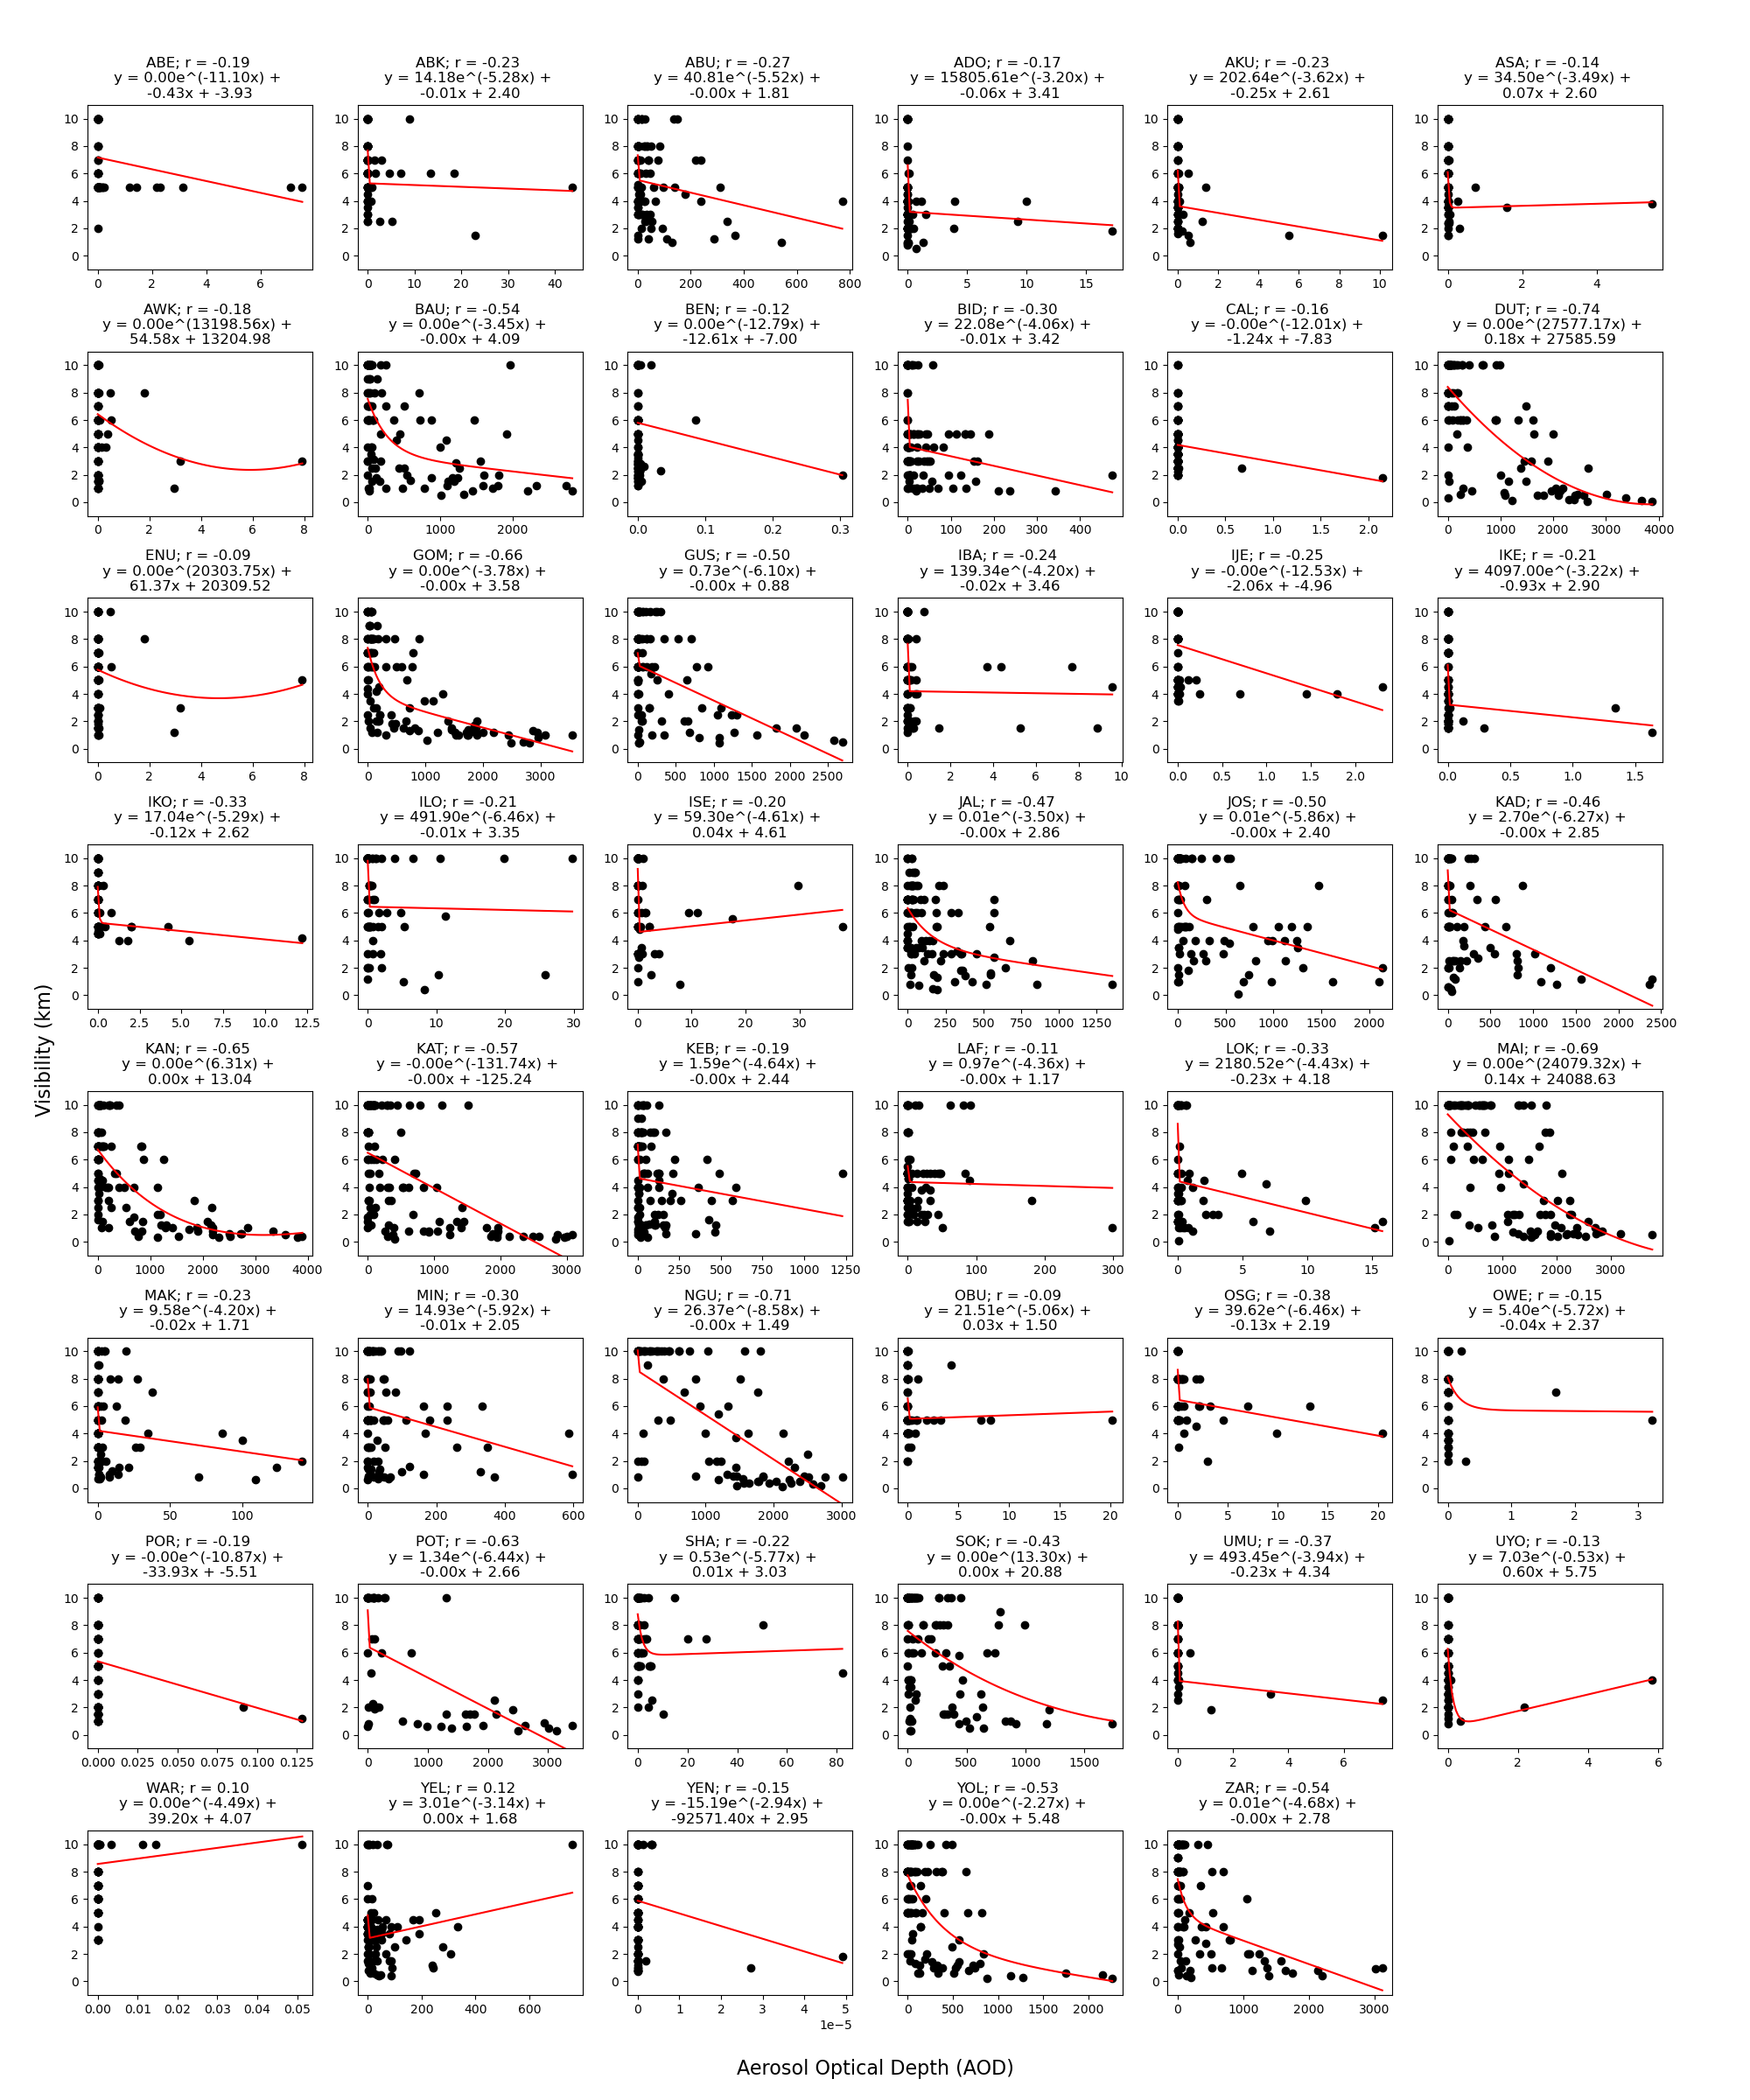

Data behind this chart, as committed beside it:
Lat, Long, Station, r_value, p_value, p
7.2, 3.33, ABE, -0.19, 0.05, 2
6.25, 8.19, ABK, -0.23, 0.02, 2
9.0, 7.2, ABU, -0.27, 0.0, 2
7.6, 5.2, ADO, -0.17, 0.08, 1
7.2, 5.3, AKU, -0.23, 0.02, 2
6.82, 6.23, ASA, -0.14, 0.17, 1
6.2, 7.07, AWK, -0.18, 0.07, 1
10.28, 9.82, BAU, -0.54, 0.0, 2
6.33, 5.6, BEN, -0.12, 0.23, 1
9.8, 6.0, BID, -0.3, 0.0, 2
4.97, 8.35, CAL, -0.16, 0.1, 1
11.78, 9.33, DUT, -0.74, 0.0, 2
6.5, 7.0, ENU, -0.09, 0.38, 1
10.27, 11.17, GOM, -0.66, 0.0, 2
12.17, 6.77, GUS, -0.5, 0.0, 2
7.43, 3.9, IBA, -0.24, 0.01, 2
6.83, 3.93, IJE, -0.25, 0.01, 2
6.58, 3.33, IKE, -0.21, 0.03, 2
5.97, 8.72, IKO, -0.33, 0.0, 2
8.48, 4.58, ILO, -0.21, 0.03, 2
7.97, 3.6, ISE, -0.2, 0.04, 2
8.9, 11.42, JAL, -0.47, 0.0, 2
9.87, 8.9, JOS, -0.5, 0.0, 2
10.6, 7.45, KAD, -0.46, 0.0, 2
12.05, 8.53, KAN, -0.65, 0.0, 2
13.02, 7.68, KAT, -0.57, 0.0, 2
11.9, 4.1, KEB, -0.19, 0.05, 2
8.5, 8.47, LAF, -0.11, 0.31, 1
7.8, 6.73, LOK, -0.33, 0.0, 2
11.85, 13.08, MAI, -0.69, 0.0, 2
7.7, 8.5, MAK, -0.23, 0.01, 2
9.54, 6.54, MIN, -0.3, 0.0, 2
12.88, 10.47, NGU, -0.71, 0.0, 2
6.57, 9.04, OBU, -0.09, 0.45, 1
7.8, 4.52, OSG, -0.38, 0.0, 2
5.48, 7.03, OWE, -0.15, 0.13, 1
4.85, 7.12, POR, -0.19, 0.08, 1
11.7, 11.03, POT, -0.63, 0.0, 2
8.35, 3.47, SHA, -0.22, 0.02, 2
12.92, 5.2, SOK, -0.43, 0.0, 2
5.52, 7.48, UMU, -0.37, 0.0, 2
5.05, 7.92, UYO, -0.13, 0.2, 1
5.52, 5.73, WAR, 0.1, 0.31, 1
11.0, 4.5, YEL, 0.12, 0.22, 1
4.5, 6.12, YEN, -0.15, 0.12, 1
9.23, 12.47, YOL, -0.53, 0.0, 2
11.07, 7.75, ZAR, -0.54, 0.0, 2
